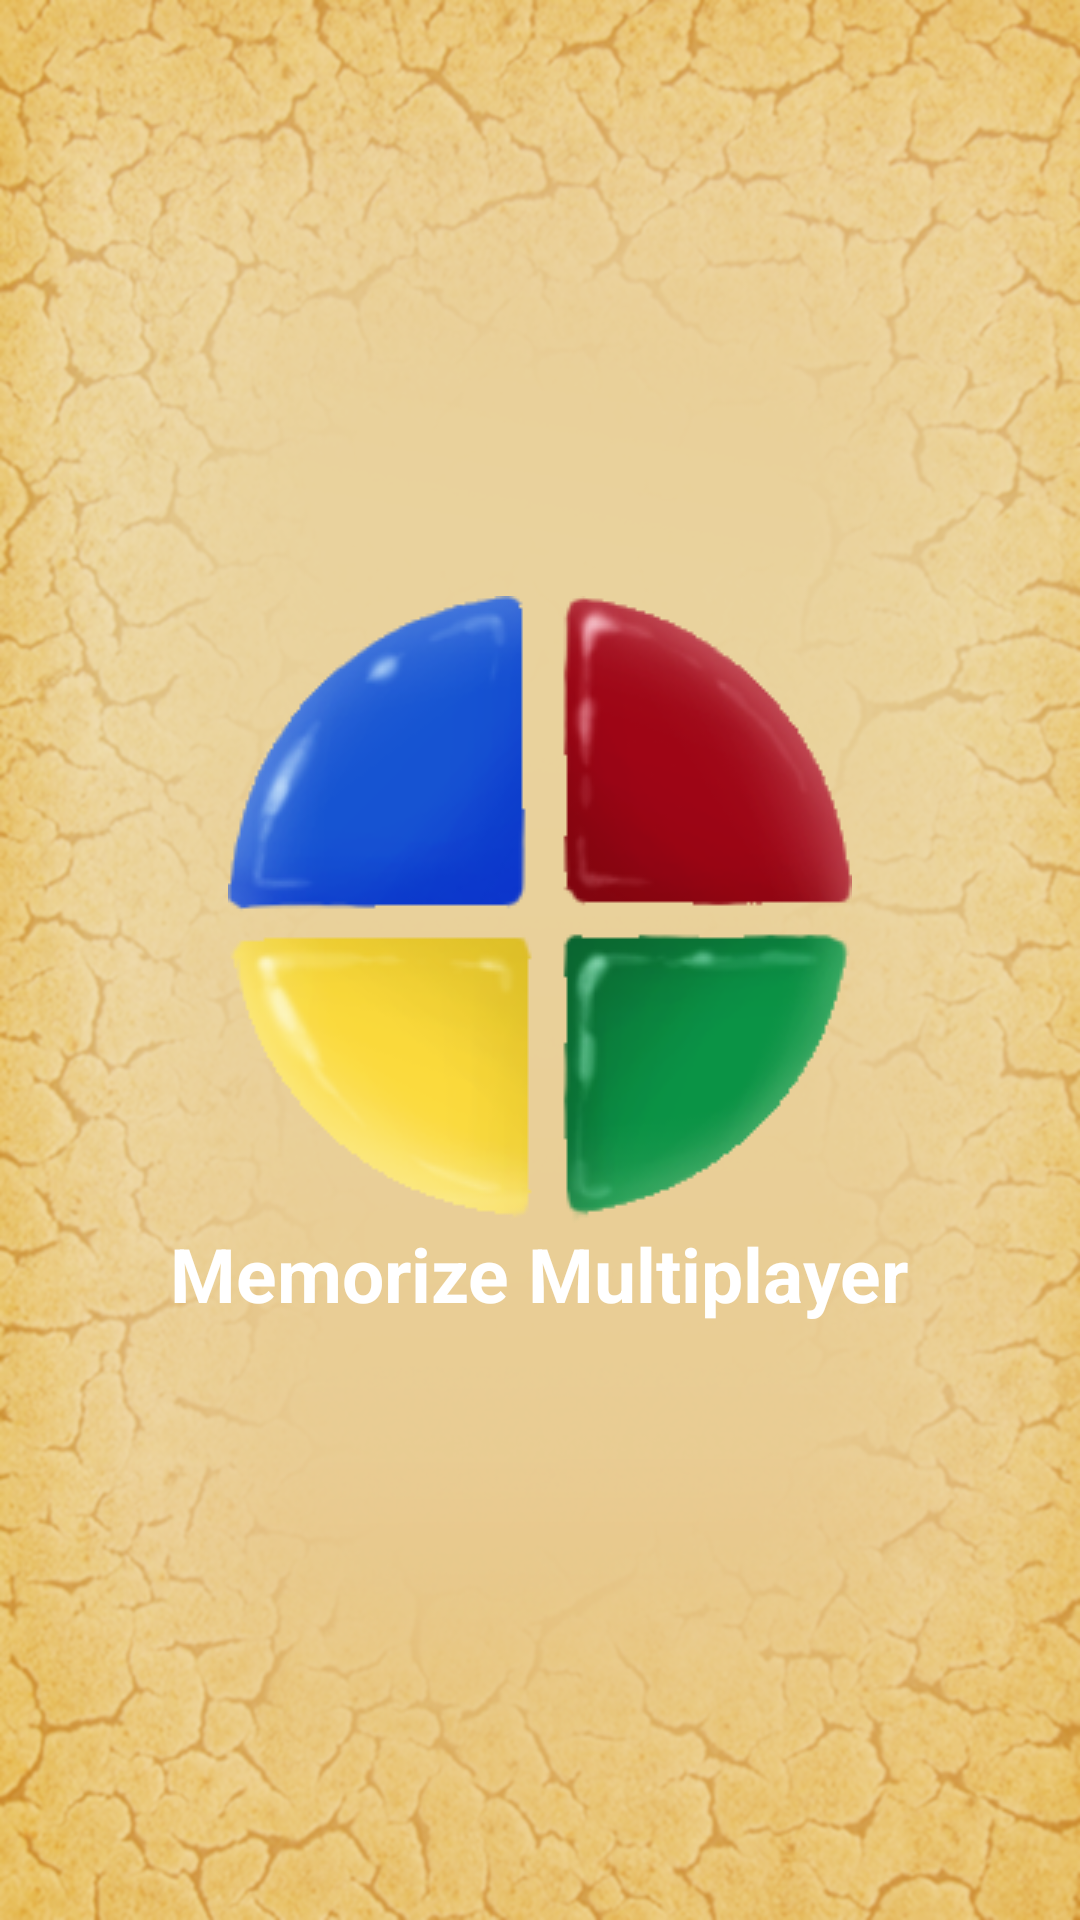

Here is an Android app screen rendered from its layout file. Give the layout XML and the strings, colors and styles it references.
<!-- AndroidManifest.xml: application theme AppTheme -->
<!-- res/layout/activity_splash.xml -->
<?xml version="1.0" encoding="utf-8"?>
<LinearLayout xmlns:android="http://schemas.android.com/apk/res/android"
    android:layout_width="match_parent"
    android:layout_height="match_parent"
    android:orientation="vertical"
    android:background="@drawable/background"
    android:gravity="center"  >

    <ImageView
        android:id="@+id/imageView1"
        android:layout_width="wrap_content"
        android:layout_height="wrap_content"
        android:src="@drawable/splash"
        android:contentDescription="@string/app_name" />

    <TextView
        android:id="@+id/textView1"
        android:layout_width="wrap_content"
        android:layout_height="wrap_content"
        android:text="@string/app_name" 
        android:textColor="#FFFFFF"
        android:textSize="25sp"
        android:textStyle="bold"/>
    
</LinearLayout>
<!-- resources referenced by this layout -->
<resources>
  <!-- drawable background: png bitmap (drawable-hdpi, 450745 bytes) -->
  <!-- drawable splash: png bitmap (drawable, 35537 bytes) -->
  <string name="app_name">Memorize Multiplayer</string>
  <style name="AppTheme" parent="AppBaseTheme">
          
      </style>
  <style name="AppBaseTheme" parent="android:Theme.Light.NoTitleBar">
          
      </style>
</resources>
